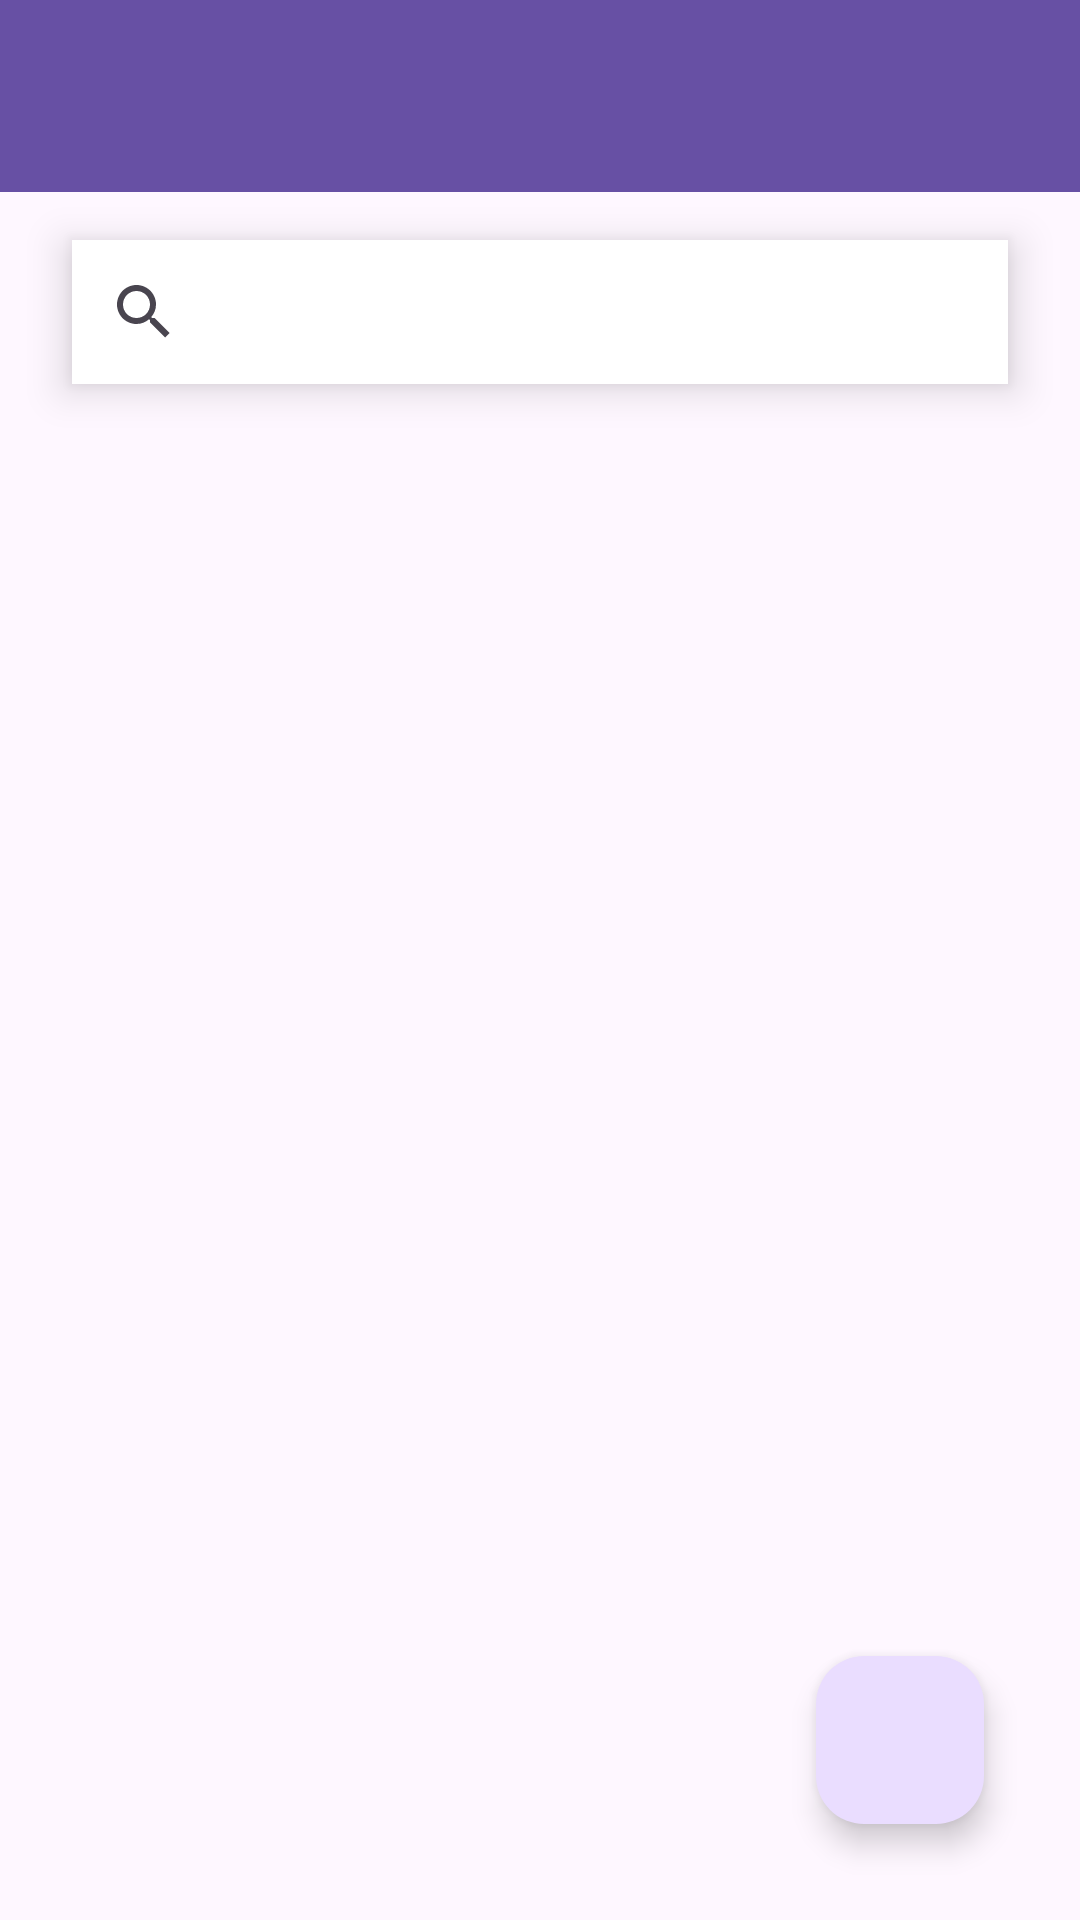

Write the Android layout XML for this screen, with the resource values it uses.
<!-- AndroidManifest.xml: application theme Theme.Person -->
<!-- res/layout/fragment_anasayfa.xml -->
<?xml version="1.0" encoding="utf-8"?>
<androidx.constraintlayout.widget.ConstraintLayout xmlns:android="http://schemas.android.com/apk/res/android"
    xmlns:app="http://schemas.android.com/apk/res-auto"
    xmlns:tools="http://schemas.android.com/tools"
    android:layout_width="match_parent"
    android:layout_height="match_parent"
    tools:context=".UI.fragment.AnasayfaFragment">

    <androidx.appcompat.widget.Toolbar
        android:id="@+id/toolbarAnasayfa"
        android:layout_width="0dp"
        android:layout_height="wrap_content"
        android:background="?attr/colorPrimary"
        android:minHeight="?attr/actionBarSize"
        android:theme="?attr/actionBarTheme"
        app:layout_constraintEnd_toEndOf="parent"
        app:layout_constraintStart_toStartOf="parent"
        app:layout_constraintTop_toTopOf="parent"
        app:titleTextColor="#FFFFFF" />

    <com.google.android.material.floatingactionbutton.FloatingActionButton
        android:id="@+id/fabBtn"
        android:layout_width="wrap_content"
        android:layout_height="wrap_content"
        android:layout_marginEnd="32dp"
        android:layout_marginBottom="32dp"
        android:clickable="true"
        android:src="@drawable/add_icon"
        app:layout_constraintBottom_toBottomOf="parent"
        app:layout_constraintEnd_toEndOf="parent" />

    <SearchView
        android:id="@+id/searchView"
        android:layout_width="0dp"
        android:layout_height="wrap_content"
        android:layout_marginStart="24dp"
        android:layout_marginTop="16dp"
        android:layout_marginEnd="24dp"
        app:layout_constraintEnd_toEndOf="parent"
        app:layout_constraintStart_toStartOf="parent"
        app:layout_constraintTop_toBottomOf="@+id/toolbarAnasayfa"
        android:elevation="8dp"
        android:background="@color/white"
        android:queryHint="Ara"/>

    <androidx.recyclerview.widget.RecyclerView
        android:id="@+id/rv"
        android:layout_width="0dp"
        android:layout_height="0dp"
        android:layout_marginTop="16dp"
        app:layout_constraintBottom_toBottomOf="parent"
        app:layout_constraintEnd_toEndOf="parent"
        app:layout_constraintStart_toStartOf="parent"
        app:layout_constraintTop_toBottomOf="@+id/searchView" />

</androidx.constraintlayout.widget.ConstraintLayout>
<!-- resources referenced by this layout -->
<resources>
  <style name="Theme.Person" parent="Base.Theme.Person" />
  <style name="Base.Theme.Person" parent="Theme.Material3.DayNight.NoActionBar">
          
          
      </style>
  <!-- not gathered from this repository: default colours our renderer supplied (Android Studio template values) -->
  <color name="white">#FFFFFFFF</color>
</resources>
